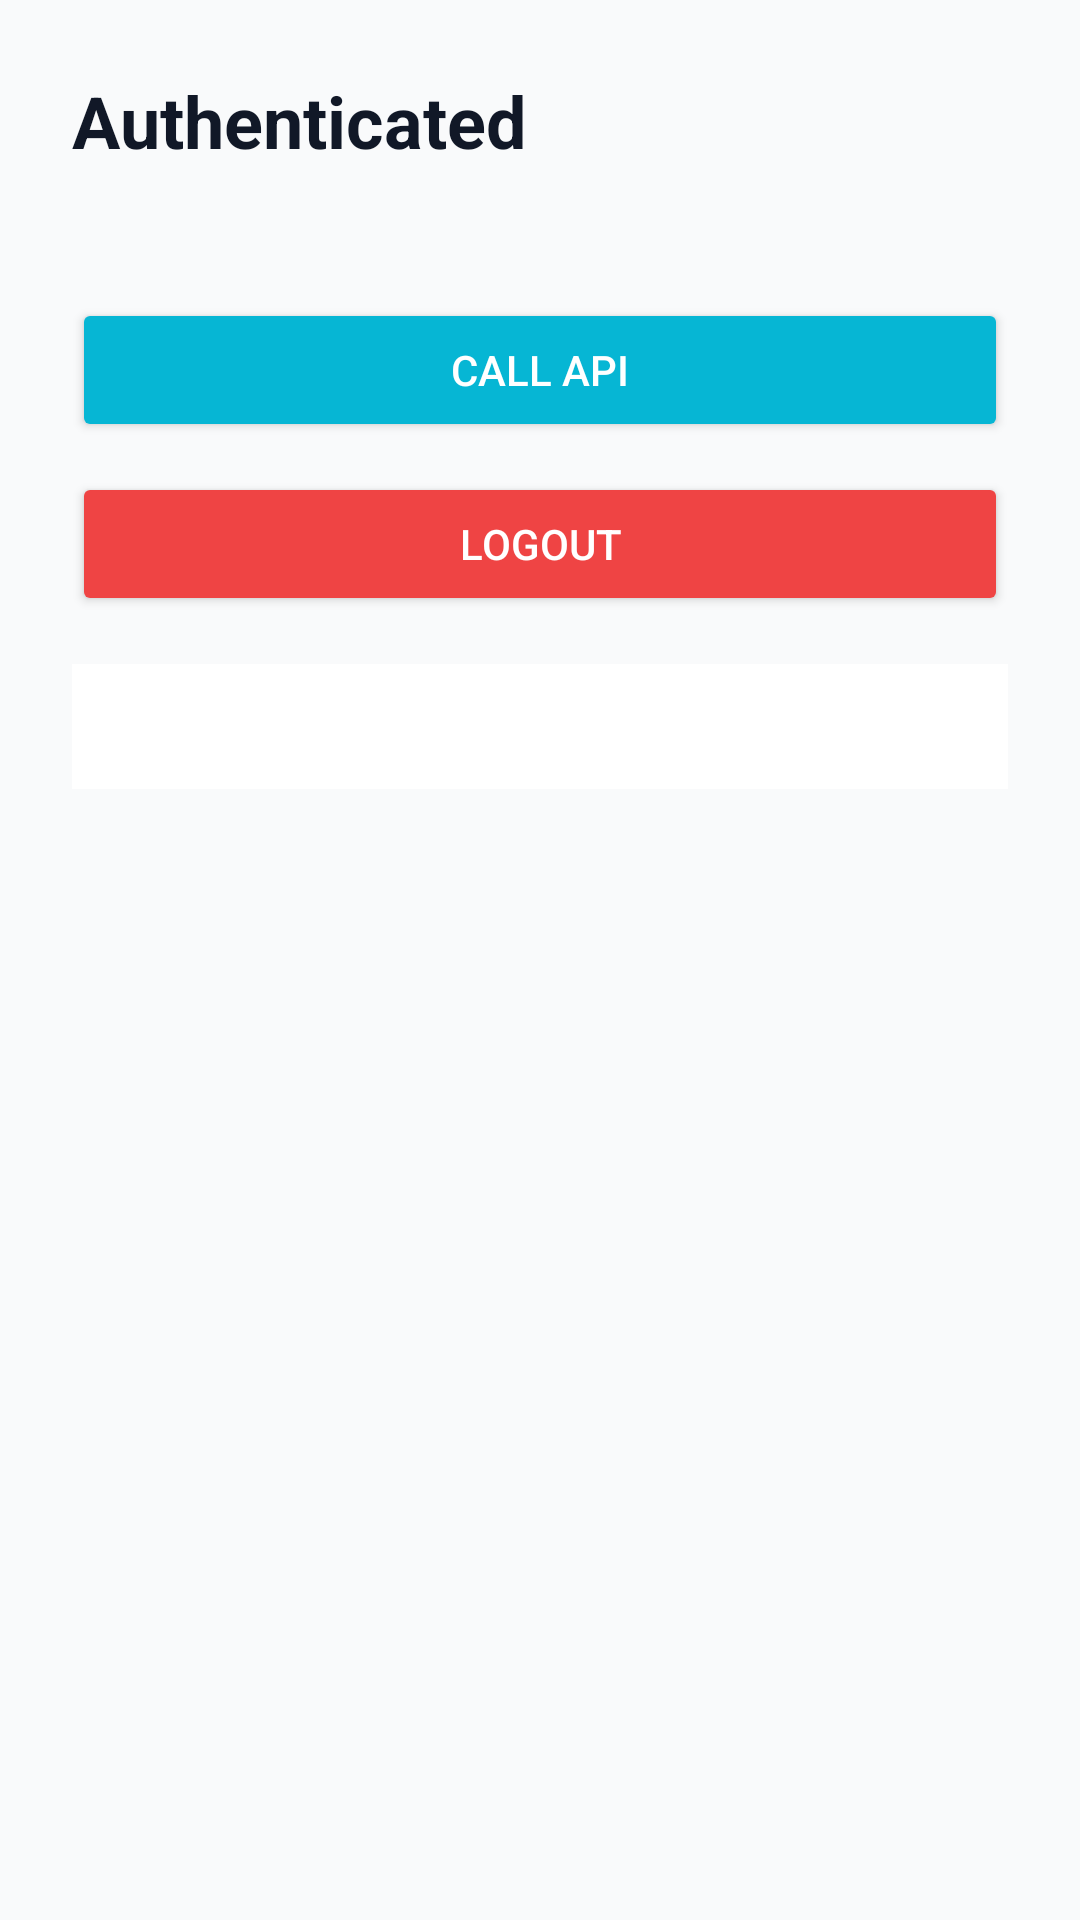

Android layout source for this screen:
<!-- AndroidManifest.xml: application theme Theme.SecureSample -->
<!-- res/layout/screen_main.xml -->
<ScrollView xmlns:android="http://schemas.android.com/apk/res/android"
    android:id="@+id/mainRoot"
    android:layout_width="match_parent"
    android:layout_height="match_parent"
    android:fillViewport="true"
    android:background="@color/colorBackground">

    <LinearLayout
        android:layout_width="match_parent"
        android:layout_height="wrap_content"
        android:orientation="vertical"
        android:padding="24dp">

        <TextView
            android:id="@+id/mainTitle"
            android:layout_width="wrap_content"
            android:layout_height="wrap_content"
            android:text="@string/title_main"
            android:textColor="@color/colorText"
            android:textSize="24sp"
            android:textStyle="bold" />

        <TextView
            android:id="@+id/sessionInfo"
            android:layout_width="match_parent"
            android:layout_height="wrap_content"
            android:layout_marginTop="8dp"
            android:textColor="@color/colorText"
            android:textSize="14sp" />

        <Button
            android:id="@+id/callApiButton"
            style="@style/Widget.SuccessButton"
            android:layout_width="match_parent"
            android:layout_height="wrap_content"
            android:layout_marginTop="16dp"
            android:text="@string/action_call_api" />

        <Button
            android:id="@+id/logoutButton"
            style="@style/Widget.ErrorButton"
            android:layout_width="match_parent"
            android:layout_height="wrap_content"
            android:layout_marginTop="10dp"
            android:text="@string/action_logout" />

        <TextView
            android:id="@+id/apiOutput"
            android:layout_width="match_parent"
            android:layout_height="wrap_content"
            android:layout_marginTop="16dp"
            android:textColor="@color/colorText"
            android:textSize="13sp"
            android:padding="12dp"
            android:background="@color/colorSurface" />

    </LinearLayout>
</ScrollView>
<!-- resources referenced by this layout -->
<resources>
  <color name="colorBackground">#f9fafb</color>
  <color name="colorSurface">#ffffff</color>
  <color name="colorText">#111827</color>
  <string name="action_call_api">Call API</string>
  <string name="action_logout">Logout</string>
  <string name="title_main">Authenticated</string>
  <style name="Widget.ErrorButton" parent="android:Widget.Material.Button">
          <item name="android:backgroundTint">@color/colorError</item>
          <item name="android:textColor">@android:color/white</item>
      </style>
  <style name="Widget.SuccessButton" parent="android:Widget.Material.Button">
          <item name="android:backgroundTint">@color/colorSuccess</item>
          <item name="android:textColor">@android:color/white</item>
      </style>
  <style name="Theme.SecureSample" parent="android:Theme.Material.Light.NoActionBar">
          <item name="android:colorBackground">@color/colorBackground</item>
          <item name="android:statusBarColor">@color/colorPrimary</item>
          <item name="android:navigationBarColor">@color/colorBackground</item>
  
          <item name="android:textColorPrimary">@color/colorText</item>
          <item name="android:textColorSecondary">@color/colorText</item>
  
          <item name="android:colorAccent">@color/colorPrimary</item>
      </style>
  <color name="colorError">#EF4444</color>
  <color name="colorSuccess">#06b6d4</color>
  <color name="colorPrimary">#3b82f6</color>
</resources>
